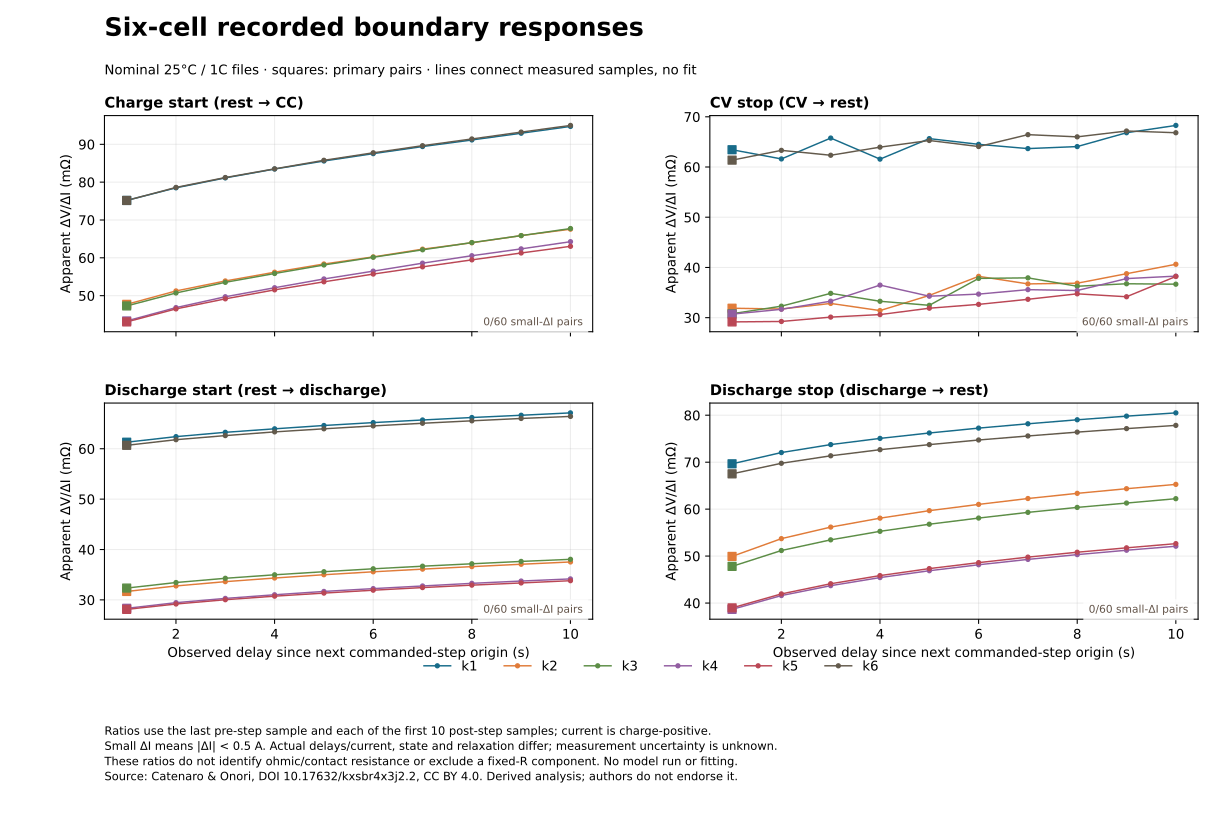

Source data for this figure (header and first rows):
cell, boundary, pre_excel_row, post_excel_row, delta_current_a, delta_voltage_v, apparent_ratio_mohm, sample_gap_s, post_step_delay_s, pre_skin_temperature_c, post_skin_temperature_c, small_delta_current
k1, charge_start, 3602, 3603, 1.625, 0.1222, 75.17, 1.047, 1, 25.11, 25.1, False
k1, cv_stop, 18077, 18078, -0.04999, -0.003171, 63.44, 1.04, 0.9998, 25.19, 25.19, True
k1, discharge_start, 21678, 21679, -5, -0.3065, 61.3, 1.046, 1.001, 25.19, 25.19, False
k1, discharge_stop, 25069, 25070, 5, 0.3483, 69.65, 1.139, 1.0, 31.14, 31.14, False
k2, charge_start, 3602, 3603, 1.625, 0.07754, 47.71, 1.048, 1.001, 24.37, 24.37, False
k2, cv_stop, 17189, 17190, -0.04999, -0.001594, 31.88, 1.041, 0.9998, 24.44, 24.44, True
k2, discharge_start, 20790, 20791, -5, -0.1584, 31.68, 1.046, 1, 24.4, 24.39, False
k2, discharge_stop, 24226, 24227, 5, 0.2497, 49.94, 1.14, 0.9997, 32.3, 32.35, False
k3, charge_start, 3602, 3603, 1.625, 0.07684, 47.28, 1.047, 1.001, 24.73, 24.74, False
k3, cv_stop, 17079, 17080, -0.04999, -0.001539, 30.79, 1.041, 1.001, 25.1, 25.11, True
k3, discharge_start, 20680, 20681, -5, -0.1617, 32.35, 1.047, 1, 24.58, 24.58, False
k3, discharge_stop, 24099, 24100, 5, 0.2391, 47.81, 1.139, 1.001, 32.92, 32.92, False
k4, charge_start, 3602, 3603, 1.625, 0.0704, 43.32, 1.047, 1, 24.43, 24.43, False
k4, cv_stop, 16919, 16920, -0.04999, -0.001535, 30.7, 1.042, 1.001, 24.51, 24.53, True
k4, discharge_start, 20520, 20521, -5, -0.1417, 28.33, 1.047, 1.001, 24.46, 24.46, False
k4, discharge_stop, 23967, 23968, 5, 0.1933, 38.65, 1.138, 0.9999, 33.68, 33.7, False
k5, charge_start, 3602, 3603, 1.625, 0.06999, 43.06, 1.047, 1.001, 24.76, 24.76, False
k5, cv_stop, 16906, 16907, -0.04998, -0.001457, 29.15, 1.041, 1, 25.18, 25.18, True
k5, discharge_start, 20507, 20508, -5, -0.1406, 28.12, 1.045, 1, 24.65, 24.62, False
k5, discharge_stop, 23956, 23957, 5, 0.1949, 38.97, 1.141, 1.001, 35.5, 35.5, False
k6, charge_start, 3602, 3603, 1.625, 0.1222, 75.16, 1.047, 1.0, 24.41, 24.41, False
k6, cv_stop, 18054, 18055, -0.05, -0.003068, 61.37, 1.039, 1.001, 24.5, 24.5, True
k6, discharge_start, 21655, 21656, -5, -0.3034, 60.68, 1.049, 1, 24.5, 24.5, False
k6, discharge_stop, 25063, 25064, 5, 0.3376, 67.52, 1.138, 1, 34.96, 35.01, False
